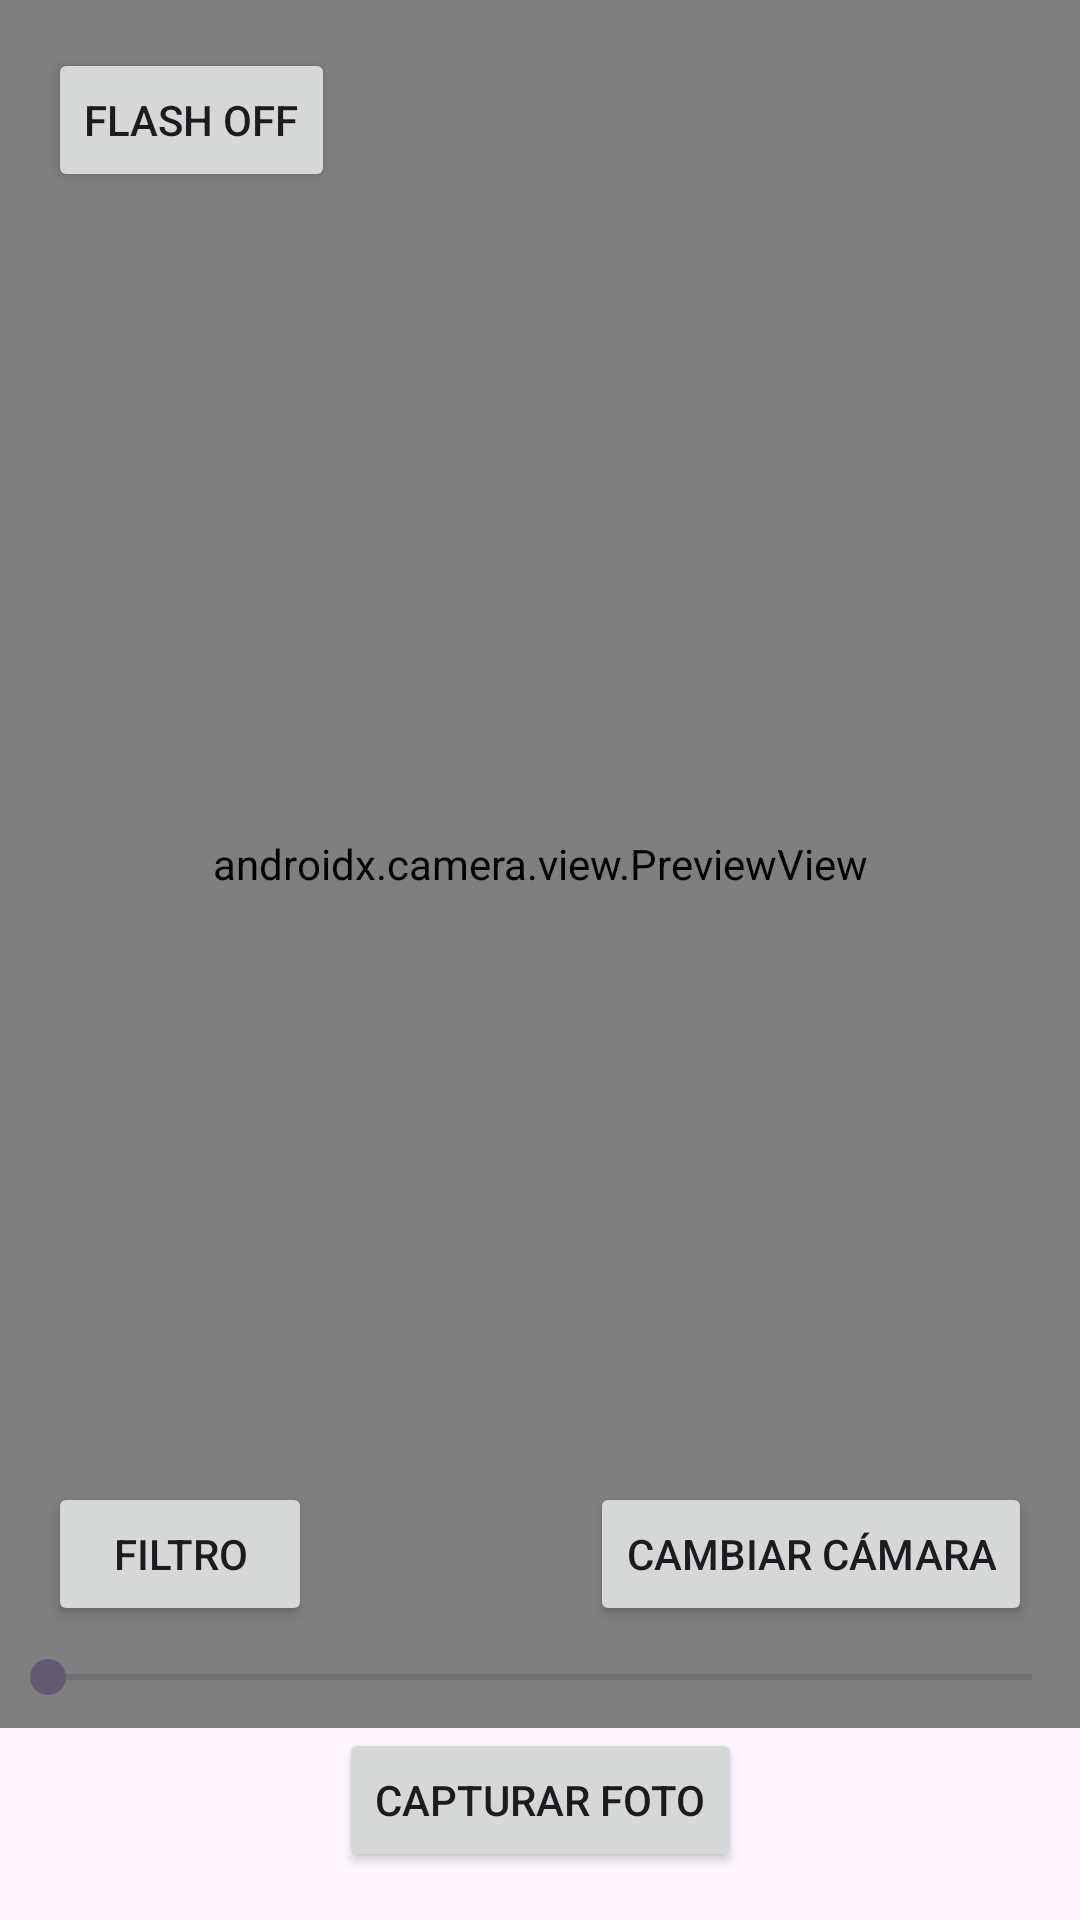

This screen was rendered from an Android layout file. Write that file and the resources it references.
<!-- AndroidManifest.xml: application theme Theme.Parcialcamara -->
<!-- res/layout/activity_photo_capture.xml -->
<?xml version="1.0" encoding="utf-8"?>
<androidx.constraintlayout.widget.ConstraintLayout
    xmlns:android="http://schemas.android.com/apk/res/android"
    xmlns:app="http://schemas.android.com/apk/res-auto"
    xmlns:tools="http://schemas.android.com/tools"
    android:layout_width="match_parent"
    android:layout_height="match_parent">

    
    <androidx.camera.view.PreviewView
        android:id="@+id/previewView"
        android:layout_width="0dp"
        android:layout_height="0dp"
        app:layout_constraintTop_toTopOf="parent"
        app:layout_constraintBottom_toTopOf="@+id/btnCapturePhoto"
        app:layout_constraintStart_toStartOf="parent"
        app:layout_constraintEnd_toEndOf="parent" />

    
    <Button
        android:id="@+id/btnFlashToggle"
        android:layout_width="wrap_content"
        android:layout_height="wrap_content"
        android:text="Flash Off"
        android:layout_margin="16dp"
        app:layout_constraintTop_toTopOf="parent"
        app:layout_constraintStart_toStartOf="parent" />

    
    <SeekBar
        android:id="@+id/zoomSeekBar"
        android:layout_width="0dp"
        android:layout_height="wrap_content"
        android:max="100"
        app:layout_constraintBottom_toTopOf="@id/btnCapturePhoto"
        app:layout_constraintStart_toStartOf="parent"
        app:layout_constraintEnd_toEndOf="parent"
        android:layout_marginBottom="8dp" />

    
    <Button
        android:id="@+id/btnCapturePhoto"
        android:layout_width="wrap_content"
        android:layout_height="wrap_content"
        android:text="Capturar Foto"
        app:layout_constraintBottom_toBottomOf="parent"
        app:layout_constraintStart_toStartOf="parent"
        app:layout_constraintEnd_toEndOf="parent"
        android:layout_margin="16dp" />

    
    <Button
        android:id="@+id/btnSwitchCamera"
        android:layout_width="wrap_content"
        android:layout_height="wrap_content"
        android:text="Cambiar Cámara"
        app:layout_constraintBottom_toTopOf="@id/zoomSeekBar"
        app:layout_constraintEnd_toEndOf="parent"
        android:layout_marginEnd="16dp"
        android:layout_marginBottom="8dp" />
    <Button
        android:id="@+id/btnApplyFilter"
        android:layout_width="wrap_content"
        android:layout_height="wrap_content"
        android:text="Filtro"
        app:layout_constraintBottom_toTopOf="@id/zoomSeekBar"
        app:layout_constraintStart_toStartOf="parent"
        android:layout_marginStart="16dp"
        android:layout_marginBottom="8dp"/>


</androidx.constraintlayout.widget.ConstraintLayout>
<!-- resources referenced by this layout -->
<resources>
  <style name="Theme.Parcialcamara" parent="Base.Theme.Parcialcamara" />
  <style name="Base.Theme.Parcialcamara" parent="Theme.Material3.DayNight.NoActionBar">
          
          
      </style>
</resources>
